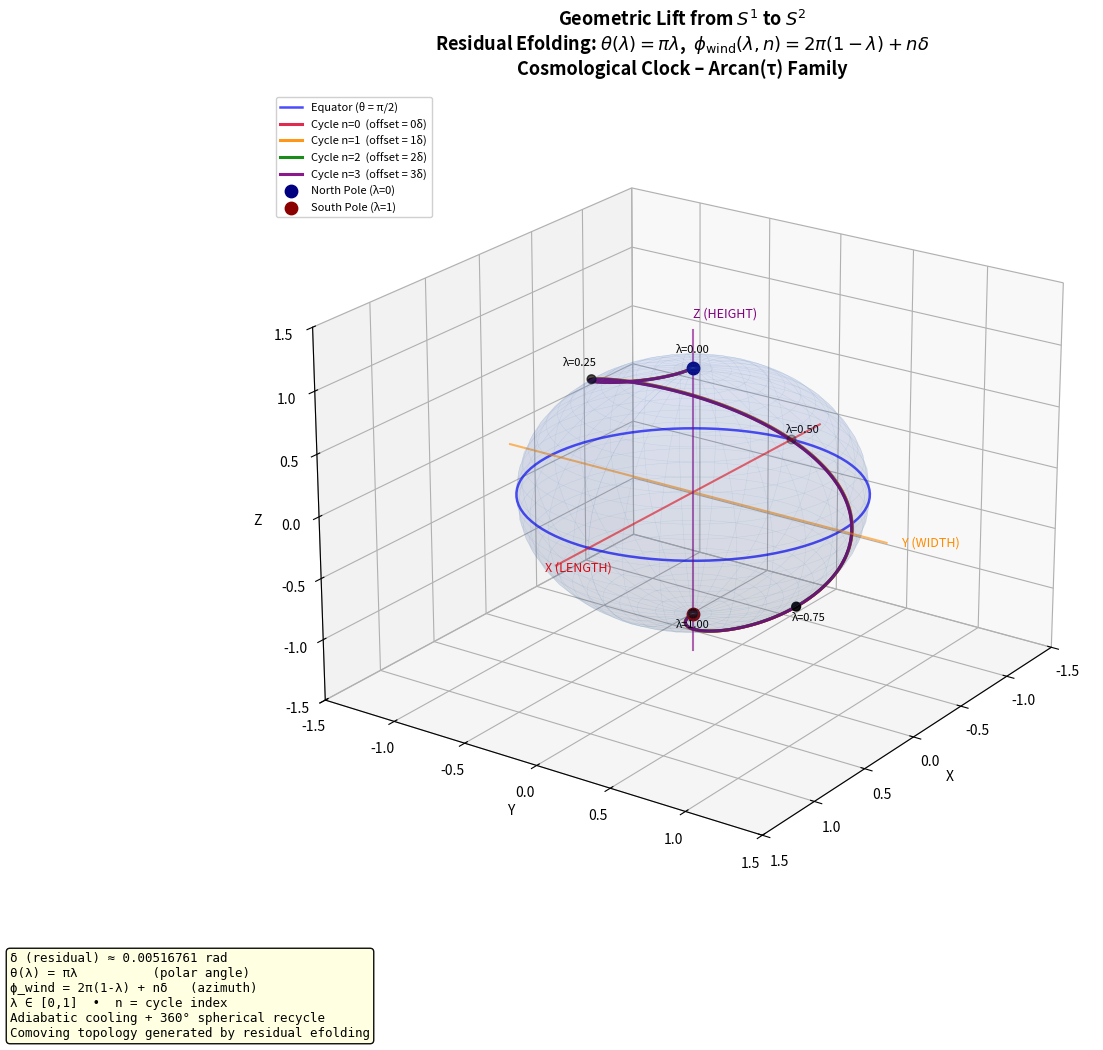

Reproduce this figure in Python.
import numpy as np
import matplotlib.pyplot as plt
from mpl_toolkits.mplot3d import Axes3D

# ============================================================
# Geometric Lift from S¹ to S²
# Residual Efolding Polar Embedding of the Cosmological Clock
# ============================================================

# Arcan(τ) / Cosmological Clock constants
psi = 0.1503378808
delta = 7 * psi - np.pi / 3          # residual seed ≈ 0.0051676144
print(f"Residual δ = {delta:.10f} rad")

# Parametric embedding
# θ(λ) = π λ
# ϕ_wind(λ, n) = 2π (1 - λ) + n δ

def polar_embedding(lambda_vals, n=0, delta=delta):
    """Return (x, y, z) on the unit sphere for given λ and cycle index n."""
    theta = np.pi * lambda_vals
    phi   = 2 * np.pi * (1 - lambda_vals) + n * delta
    x = np.sin(theta) * np.cos(phi)
    y = np.sin(theta) * np.sin(phi)
    z = np.cos(theta)
    return x, y, z

# Create figure
fig = plt.figure(figsize=(14, 11))
ax = fig.add_subplot(111, projection='3d')

# Unit sphere wireframe (light)
u = np.linspace(0, 2 * np.pi, 60)
v = np.linspace(0, np.pi, 30)
x_s = np.outer(np.cos(u), np.sin(v))
y_s = np.outer(np.sin(u), np.sin(v))
z_s = np.outer(np.ones_like(u), np.cos(v))
ax.plot_surface(x_s, y_s, z_s, color='royalblue', alpha=0.08, edgecolor='none')
ax.plot_wireframe(x_s, y_s, z_s, color='steelblue', alpha=0.15, linewidth=0.3)

# Equator
eq = np.linspace(0, 2 * np.pi, 100)
ax.plot(np.cos(eq), np.sin(eq), 0, 'b-', lw=1.8, alpha=0.7, label='Equator (θ = π/2)')

# Plot several residual cycles (n = 0, 1, 2, 3)
colors = ['crimson', 'darkorange', 'green', 'purple']
lambda_dense = np.linspace(0, 1, 400)

for n, color in enumerate(colors):
    x, y, z = polar_embedding(lambda_dense, n=n)
    ax.plot(x, y, z, color=color, lw=2.2, alpha=0.9,
            label=f'Cycle n={n}  (offset = {n}δ)')

# Mark key points on the n=0 spiral
key_lambdas = [0.0, 0.25, 0.5, 0.75, 1.0]
x_key, y_key, z_key = polar_embedding(np.array(key_lambdas), n=0)
ax.scatter(x_key, y_key, z_key, color='black', s=40, zorder=10)
for i, lam in enumerate(key_lambdas):
    ax.text(x_key[i]*1.12, y_key[i]*1.12, z_key[i]*1.12,
            f'λ={lam:.2f}', fontsize=8, ha='center')

# North & South poles
ax.scatter([0], [0], [1], color='navy', s=80, label='North Pole (λ=0)')
ax.scatter([0], [0], [-1], color='darkred', s=80, label='South Pole (λ=1)')

# Axes indicators
ax.plot([-1.3, 1.3], [0, 0], [0, 0], 'r-', lw=1.5, alpha=0.6)   # X
ax.plot([0, 0], [-1.3, 1.3], [0, 0], color='darkorange', lw=1.5, alpha=0.6)  # Y
ax.plot([0, 0], [0, 0], [-1.3, 1.3], 'purple', lw=1.5, alpha=0.6)  # Z

ax.text(1.4, 0, 0, 'X (LENGTH)', color='red', fontsize=9)
ax.text(0, 1.4, 0, 'Y (WIDTH)', color='darkorange', fontsize=9)
ax.text(0, 0, 1.4, 'Z (HEIGHT)', color='purple', fontsize=9)

# Title and labels
ax.set_title("Geometric Lift from $S^1$ to $S^2$\n"
             r"Residual Efolding: $\theta(\lambda)=\pi\lambda$,  "
             r"$\phi_{\rm wind}(\lambda,n)=2\pi(1-\lambda)+n\delta$"
             "\nCosmological Clock – Arcan(τ) Family",
             fontsize=13, fontweight='bold', pad=12)

ax.set_xlim(-1.5, 1.5)
ax.set_ylim(-1.5, 1.5)
ax.set_zlim(-1.5, 1.5)
ax.set_xlabel('X')
ax.set_ylabel('Y')
ax.set_zlabel('Z')
ax.view_init(elev=22, azim=35)
ax.legend(loc='upper left', fontsize=8, framealpha=0.92)

# Info box
info = (
    f"δ (residual) ≈ {delta:.8f} rad\n"
    r"θ(λ) = πλ          (polar angle)" "\n"
    r"ϕ_wind = 2π(1-λ) + nδ   (azimuth)" "\n"
    "λ ∈ [0,1]  •  n = cycle index\n"
    "Adiabatic cooling + 360° spherical recycle\n"
    "Comoving topology generated by residual efolding"
)
fig.text(0.02, 0.02, info, fontsize=9, family='monospace',
         bbox=dict(boxstyle='round', facecolor='lightyellow', alpha=0.95),
         verticalalignment='bottom')

plt.tight_layout(rect=[0, 0.12, 1, 0.97])
plt.savefig('geometric_lift_S1_to_S2.png', dpi=160, bbox_inches='tight', facecolor='white')
plt.show()
